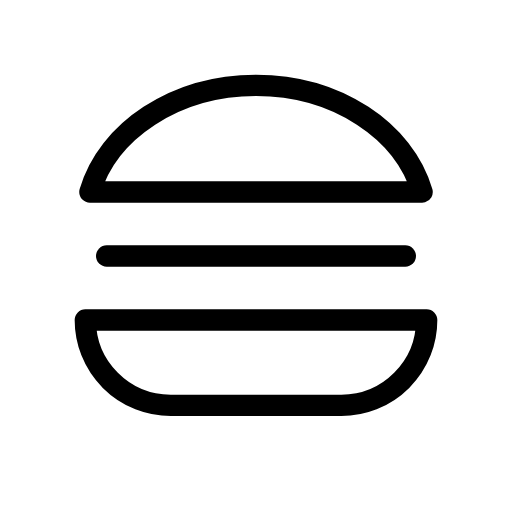
t = 0.00 s
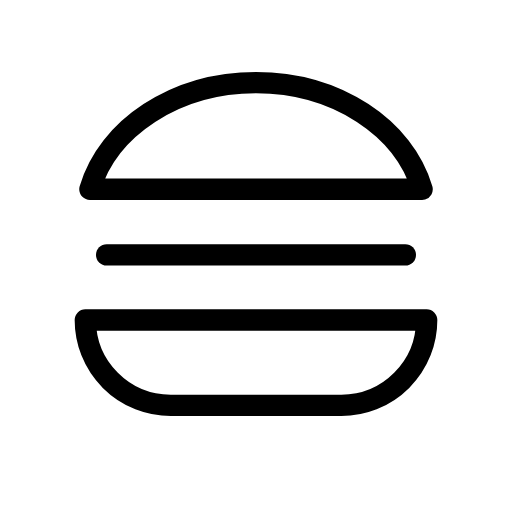
t = 0.25 s
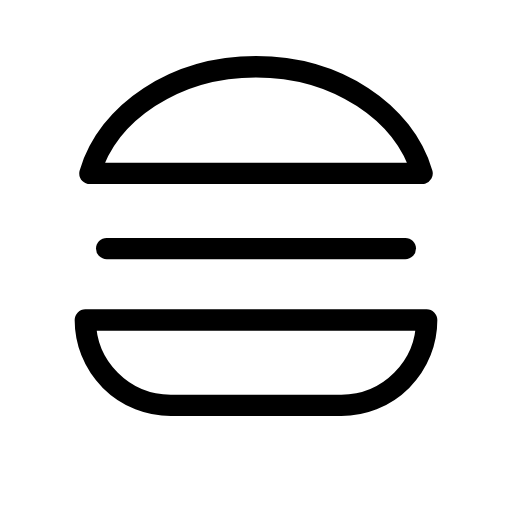
t = 0.75 s
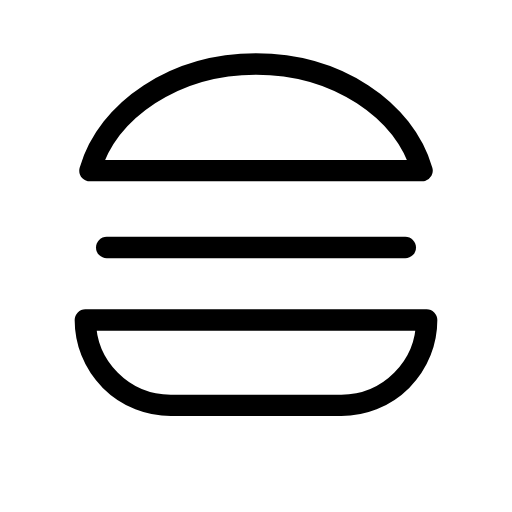
t = 1.00 s
t = 1.25 s: frame unchanged from t = 0.75 s, image omitted
t = 1.75 s: frame unchanged from t = 0.25 s, image omitted

The animated SVG that drew these frames (rendered in a browser with its animation timeline set to each time). Animation: 2 SMIL elements (animateTransform=2); one cycle of 2.00 s, repeats indefinitely.

<svg xmlns="http://www.w3.org/2000/svg" width="24" height="24" viewBox="0 0 24 24" fill="none" stroke="currentColor"
     stroke-width="1" stroke-linecap="round" stroke-linejoin="round"
     class="icon icon-tabler icons-tabler-animated icon-tabler-burger">
    <path stroke="none" d="M0 0h24v24H0z" fill="none"/>
    <path d="M4 15h16a4 4 0 0 1 -4 4h-8a4 4 0 0 1 -4 -4"/>
    <g>
        <animateTransform attributeName="transform" type="translate" values="0 0;0 -1;0 0" dur="2s" repeatCount="indefinite" keyTimes="0;0.5;1" calcMode="spline" keySplines="0.42 0 0.58 1;0.42 0 0.58 1"/>
        <path d="M12 4c3.783 0 6.953 2.133 7.786 5h-15.572c.833 -2.867 4.003 -5 7.786 -5"/>
    </g>
    <g>
        <animateTransform attributeName="transform" type="translate" values="0 0;0 -0.4;0 0" dur="2s" repeatCount="indefinite" keyTimes="0;0.5;1" calcMode="spline" keySplines="0.42 0 0.58 1;0.42 0 0.58 1"/>
        <path d="M5 12h14"/>
    </g>
</svg>
